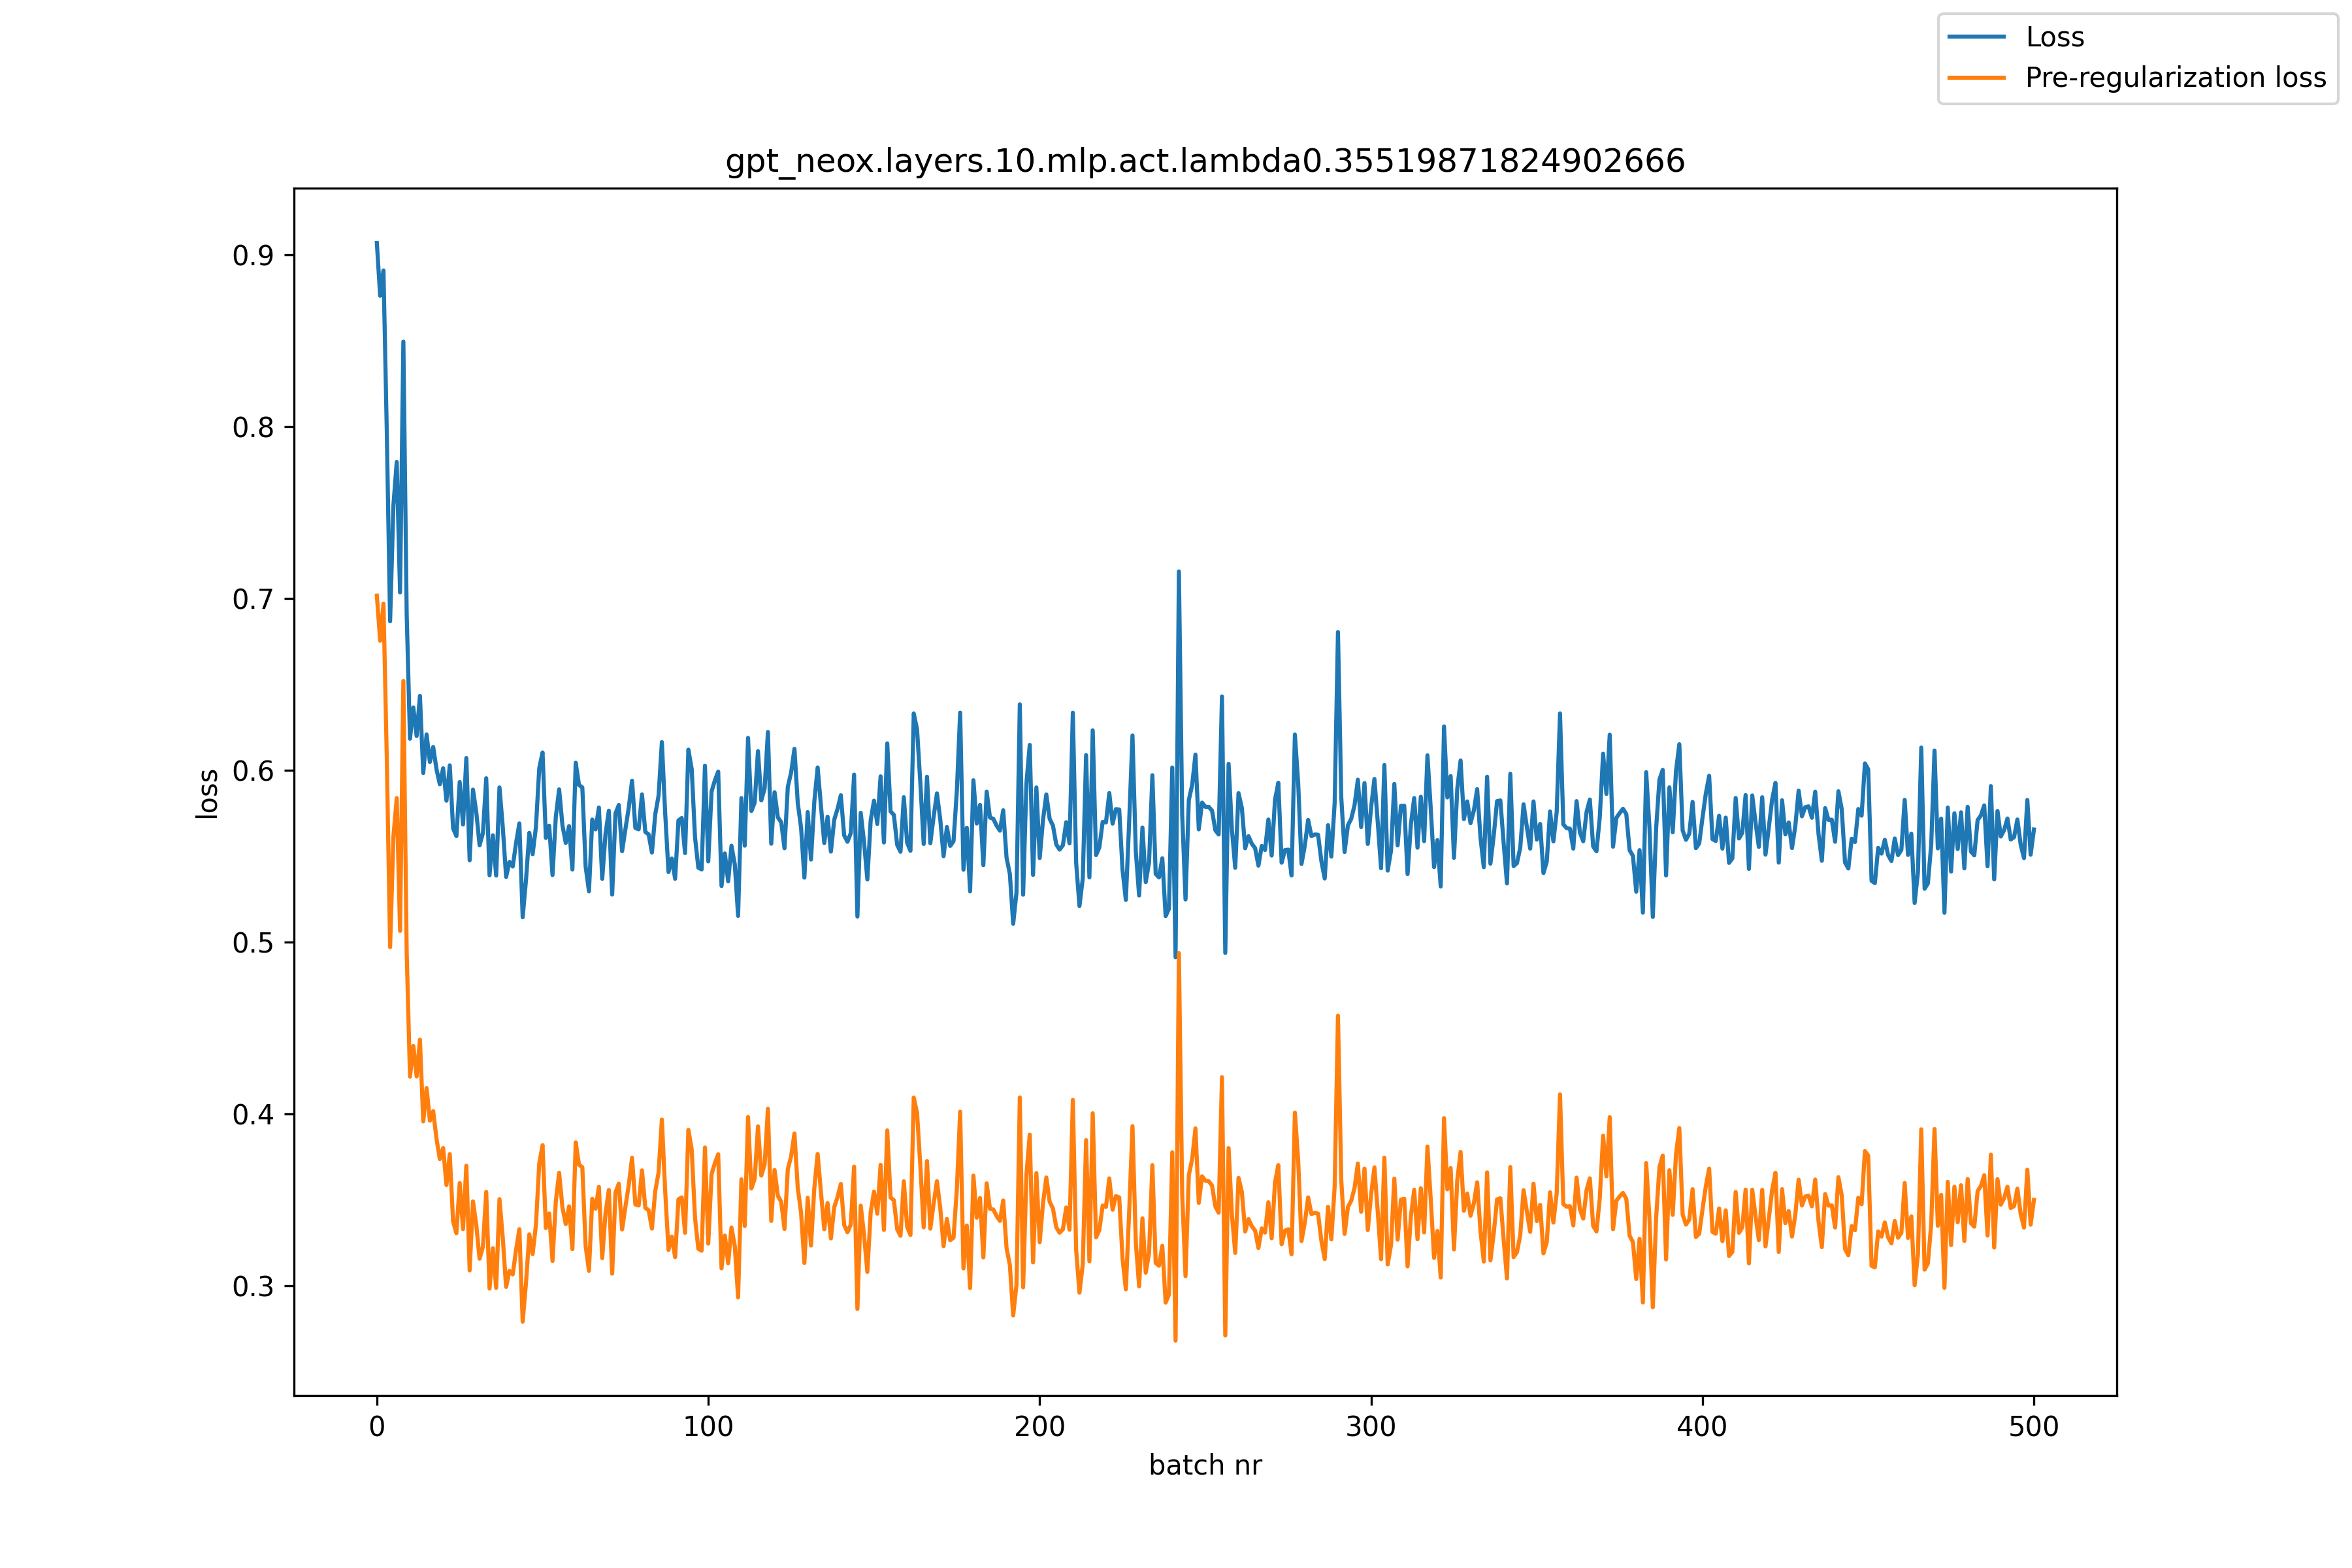

The table this chart was drawn from, first rows:
, loss, pre_reg_loss
0, 0.9067, 0.7015
1, 0.876, 0.6752
2, 0.8907, 0.6969
3, 0.7967, 0.6067
4, 0.6866, 0.497
5, 0.7542, 0.5614
6, 0.7793, 0.5837
7, 0.7034, 0.5064
8, 0.8493, 0.6519
9, 0.691, 0.4941
10, 0.6182, 0.4216
11, 0.6364, 0.4394
12, 0.6198, 0.4217
13, 0.6432, 0.4431
14, 0.5983, 0.3956
15, 0.6207, 0.415
16, 0.6047, 0.396
17, 0.6134, 0.4015
18, 0.6004, 0.3854
19, 0.5917, 0.3736
20, 0.601, 0.3801
21, 0.5822, 0.3585
22, 0.6028, 0.3765
23, 0.5662, 0.3375
24, 0.5616, 0.3305
25, 0.593, 0.3597
26, 0.5683, 0.3329
27, 0.607, 0.3698
28, 0.5475, 0.3089
29, 0.5886, 0.349
30, 0.5755, 0.3352
31, 0.5562, 0.3156
32, 0.5633, 0.3225
33, 0.5952, 0.3545
34, 0.5388, 0.2982
35, 0.5621, 0.3218
36, 0.5386, 0.2987
37, 0.5899, 0.3503
38, 0.5668, 0.3277
39, 0.5378, 0.2992
40, 0.5466, 0.3086
41, 0.5439, 0.3065
42, 0.5575, 0.3208
43, 0.5689, 0.3329
44, 0.5143, 0.279
45, 0.536, 0.3015
46, 0.5635, 0.3298
47, 0.551, 0.3184
48, 0.5668, 0.3353
49, 0.6011, 0.371
50, 0.6102, 0.3817
51, 0.5605, 0.3335
52, 0.5676, 0.342
53, 0.5389, 0.3143
54, 0.5729, 0.3491
55, 0.5888, 0.3657
56, 0.5678, 0.3454
57, 0.5576, 0.3358
58, 0.5674, 0.3461
59, 0.5421, 0.3212
... 441 more rows
